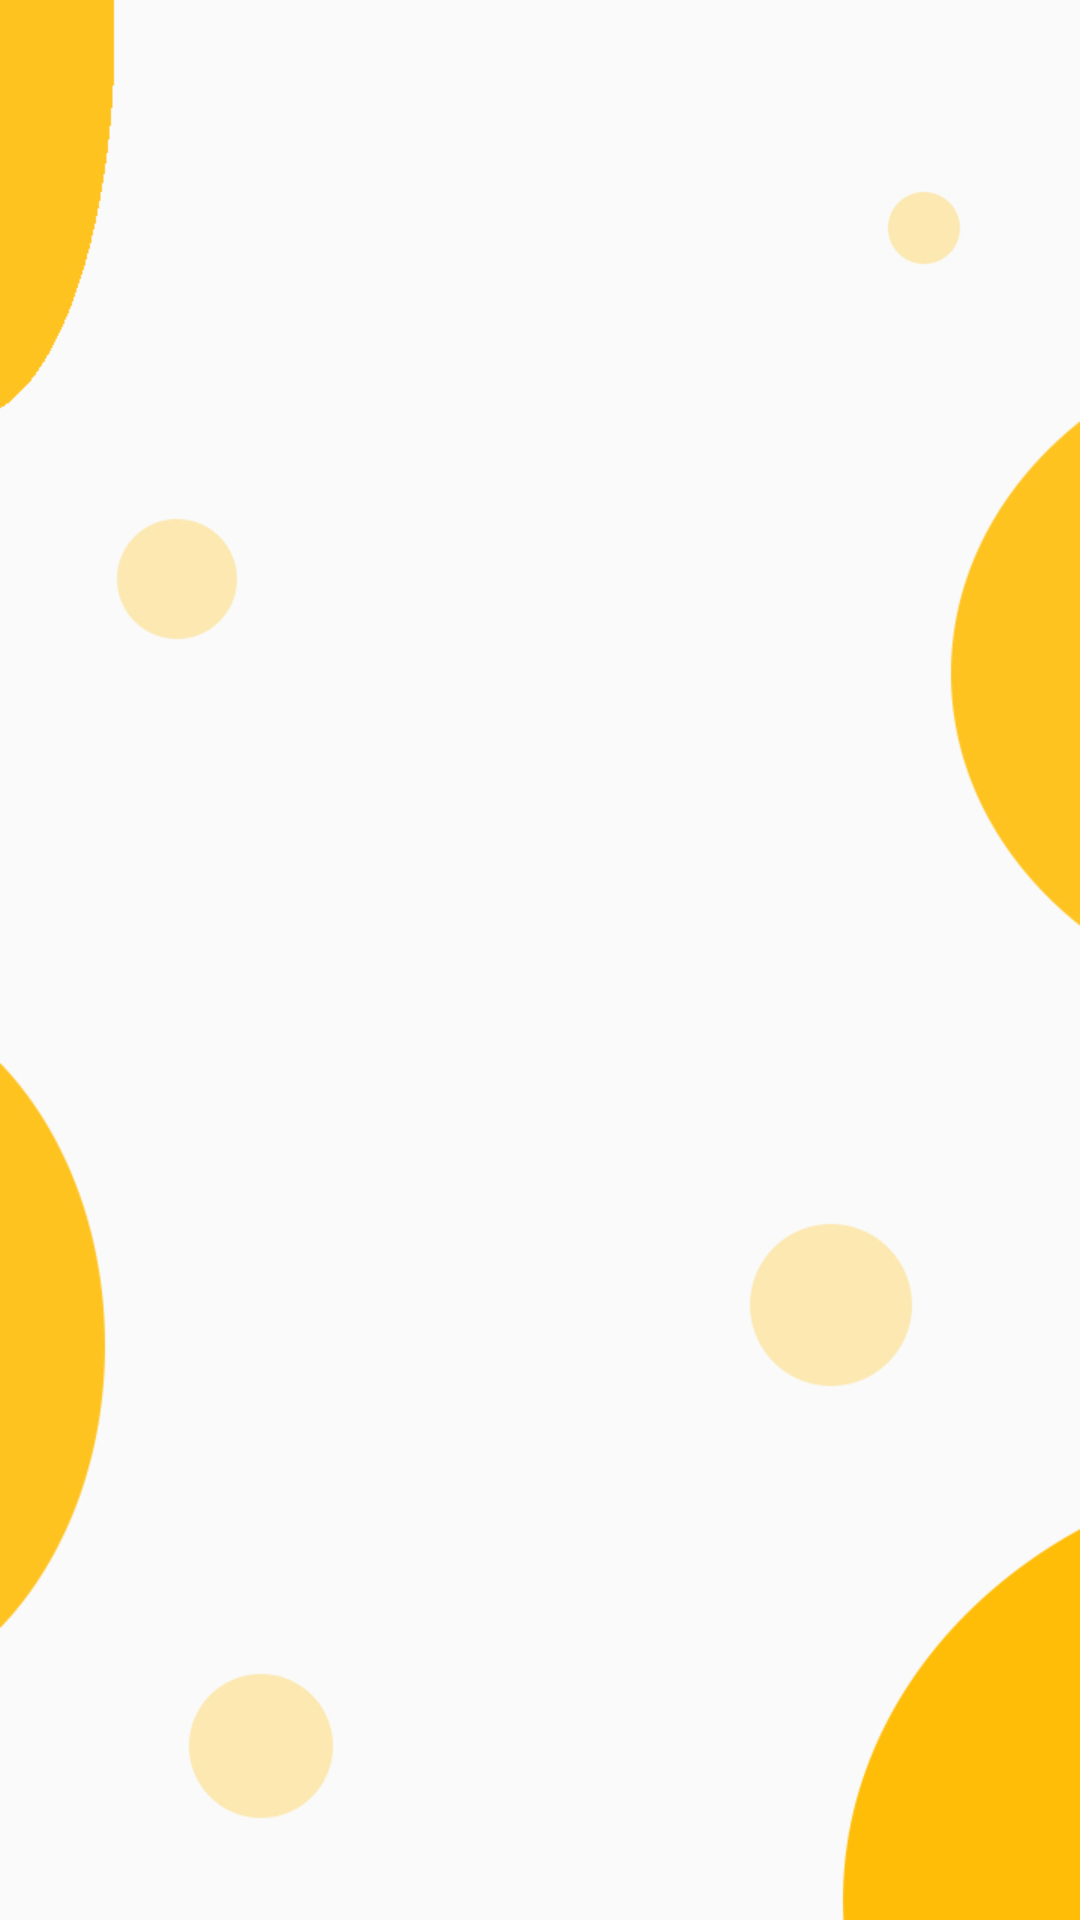

This screen was rendered from an Android layout file. Write that file and the resources it references.
<!-- AndroidManifest.xml: application theme Theme.Minniewiz -->
<!-- res/layout/activity_level.xml -->
<?xml version="1.0" encoding="utf-8"?>
<RelativeLayout xmlns:android="http://schemas.android.com/apk/res/android"
    xmlns:app="http://schemas.android.com/apk/res-auto"
    xmlns:tools="http://schemas.android.com/tools"
    android:layout_width="match_parent"
    android:layout_height="match_parent"
    android:background="@drawable/app_background"
    android:padding="20dp"
    tools:context=".Level">

    <androidx.recyclerview.widget.RecyclerView
        android:id="@+id/recyclerView"
        android:layout_width="match_parent"
        android:layout_height="match_parent"
        android:scrollbars="vertical" />

</RelativeLayout>
<!-- resources referenced by this layout -->
<resources>
  <!-- drawable app_background: jpg bitmap (drawable, 102370 bytes) -->
  <style name="Theme.Minniewiz" parent="Theme.MaterialComponents.DayNight.NoActionBar">
          
          <item name="colorPrimary">@color/purple_500</item>
          <item name="colorPrimaryVariant">@color/purple_700</item>
          <item name="colorOnPrimary">@color/white</item>
          
          <item name="colorSecondary">@color/teal_200</item>
          <item name="colorSecondaryVariant">@color/teal_700</item>
          <item name="colorOnSecondary">@color/black</item>
          
          <item name="android:statusBarColor" tools:targetApi="l">?attr/colorPrimaryVariant</item>
          
      </style>
  <color name="purple_500">#FF6200EE</color>
  <color name="purple_700">#FF3700B3</color>
  <color name="white">#FFFFFFFF</color>
  <color name="teal_200">#FF03DAC5</color>
  <color name="teal_700">#FF018786</color>
  <color name="black">#FF000000</color>
</resources>
